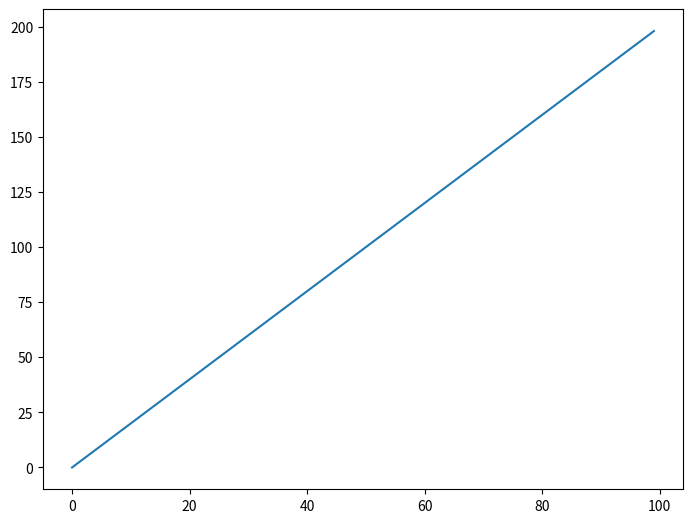
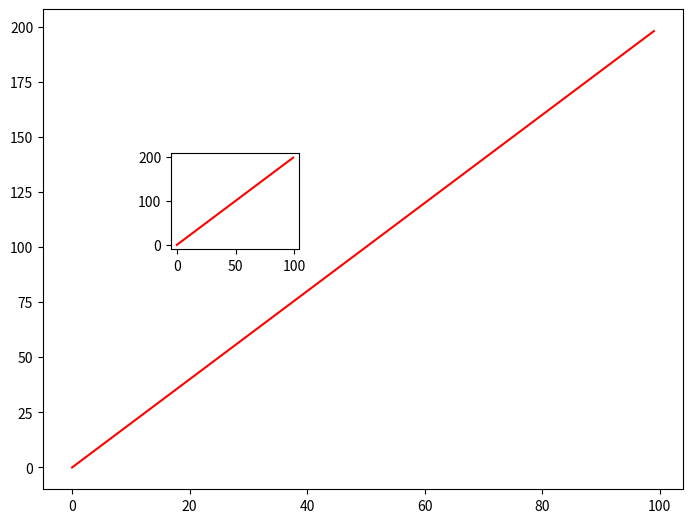
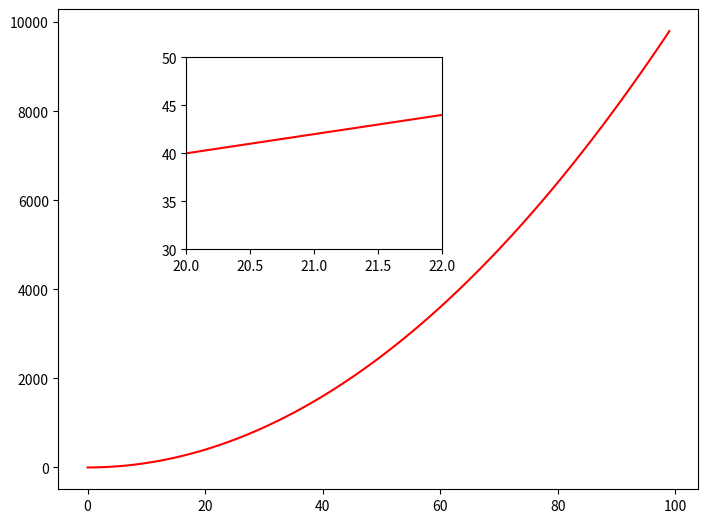
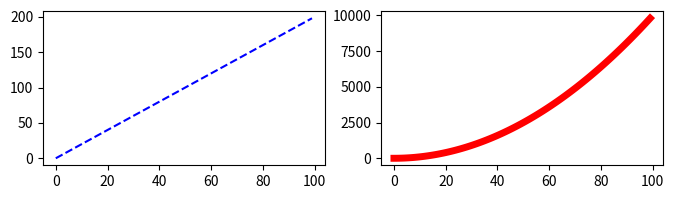

Here is the Python script that generated these plots, in order:
import matplotlib.pyplot as plt
import numpy as np

x = np.arange(0, 100)
y = x * 2
z = x ** 2

fig = plt.figure()
ax = fig.add_axes([0, 0, 1, 1])
ax.plot(x, y)
plt.show()

fig2 = plt.figure()
ax1 = fig2.add_axes([0, 0, 1, 1])
ax2 = fig2.add_axes([0.2, 0.5, .2, .2])
ax1.plot(x, y, 'r')
ax2.plot(x, y, 'r')
plt.show()

fig3 = plt.figure()
ax31 = fig3.add_axes([0, 0, 1, 1])
ax32 = fig3.add_axes([0.2, 0.5, .4, .4])
ax32.set_xlim([20, 22])
ax32.set_ylim([30, 50])
ax32.plot(x, y, 'r')
ax31.plot(x, z, 'r')
plt.show()

fig4, axes = plt.subplots(nrows=1, ncols=2, figsize=([8, 2]))
axes[0].plot(x, y, 'b--')
axes[1].plot(x, z, 'r', lw=5)
plt.show()
